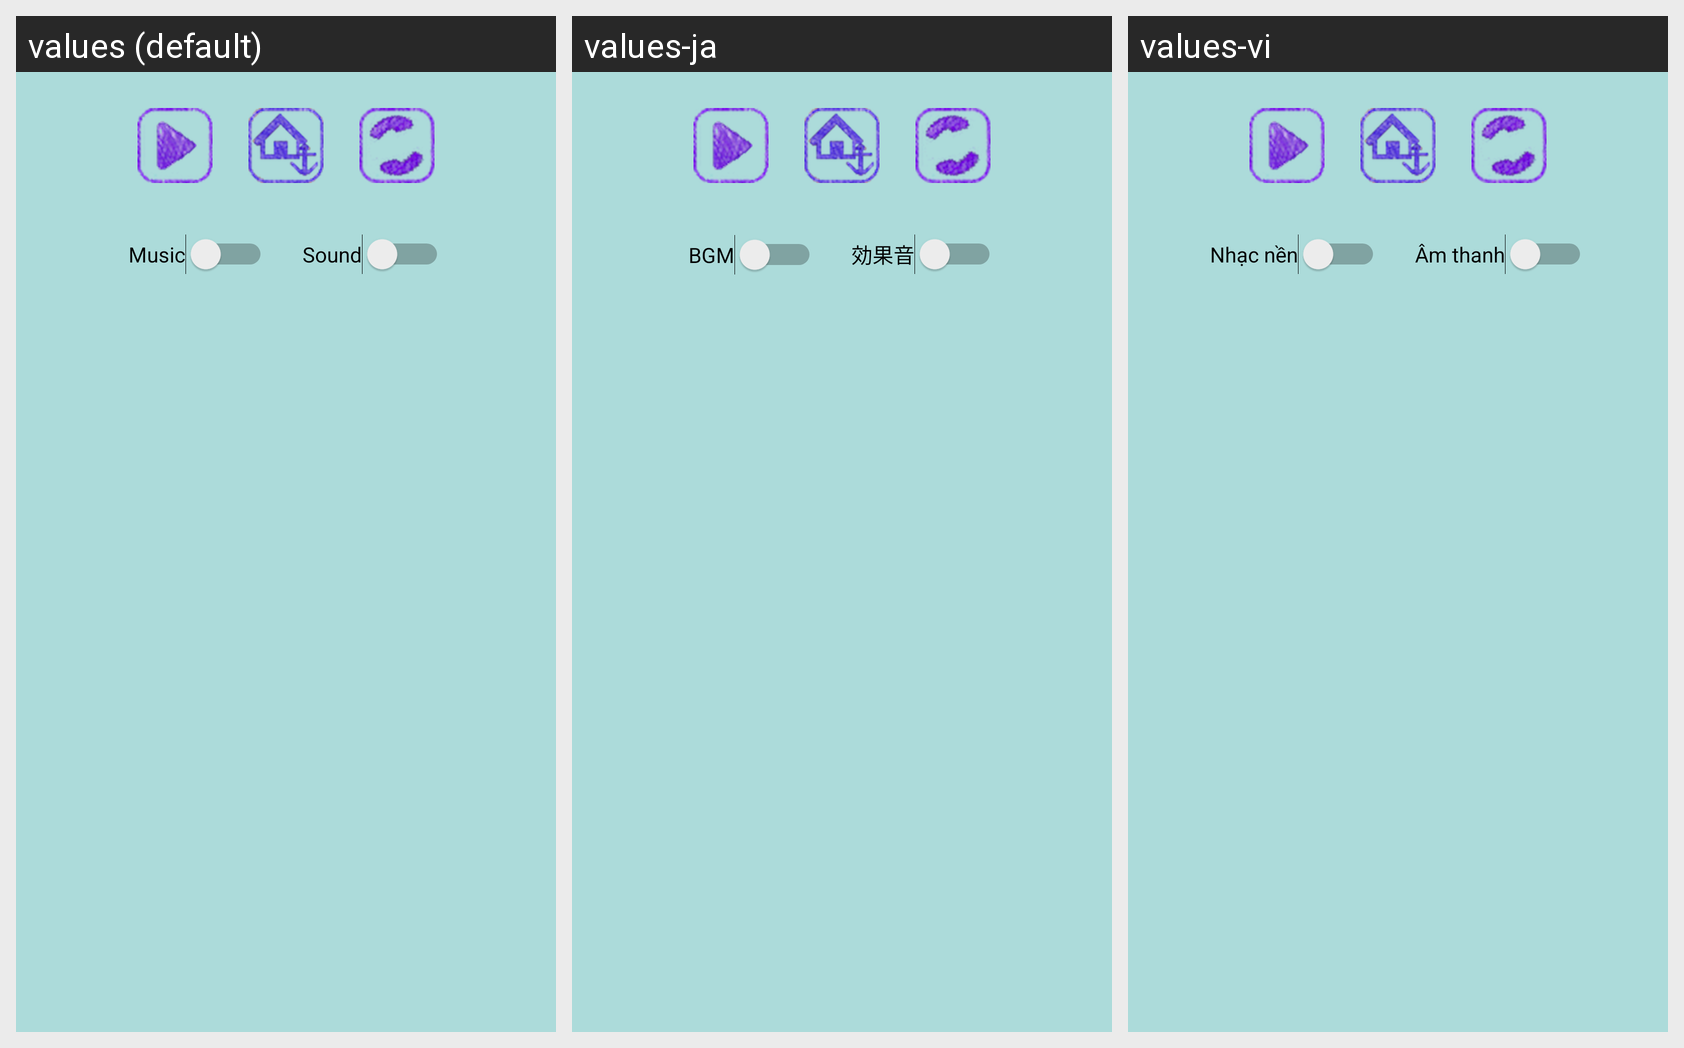

Translations of the strings shown on this Android screen, per locale in the grid:
Android screen res/layout/game_play_dialog.xml rendered under 3 locales, left to right: values (default), values-ja, values-vi. Device: Nexus 5 (rendered at 1080×1920; each locale shown at half size, 540×960, under a caption strip naming it); theme AppTheme2.
Strings drawn on this screen, with the default value and each locale's value (text and hints the layout hard-codes appear in the picture but are not listed):

sw_music
  values: Music
  values-ja: BGM
  values-vi: Nhạc nền

sw_sound
  values: Sound
  values-ja: 効果音
  values-vi: Âm thanh
